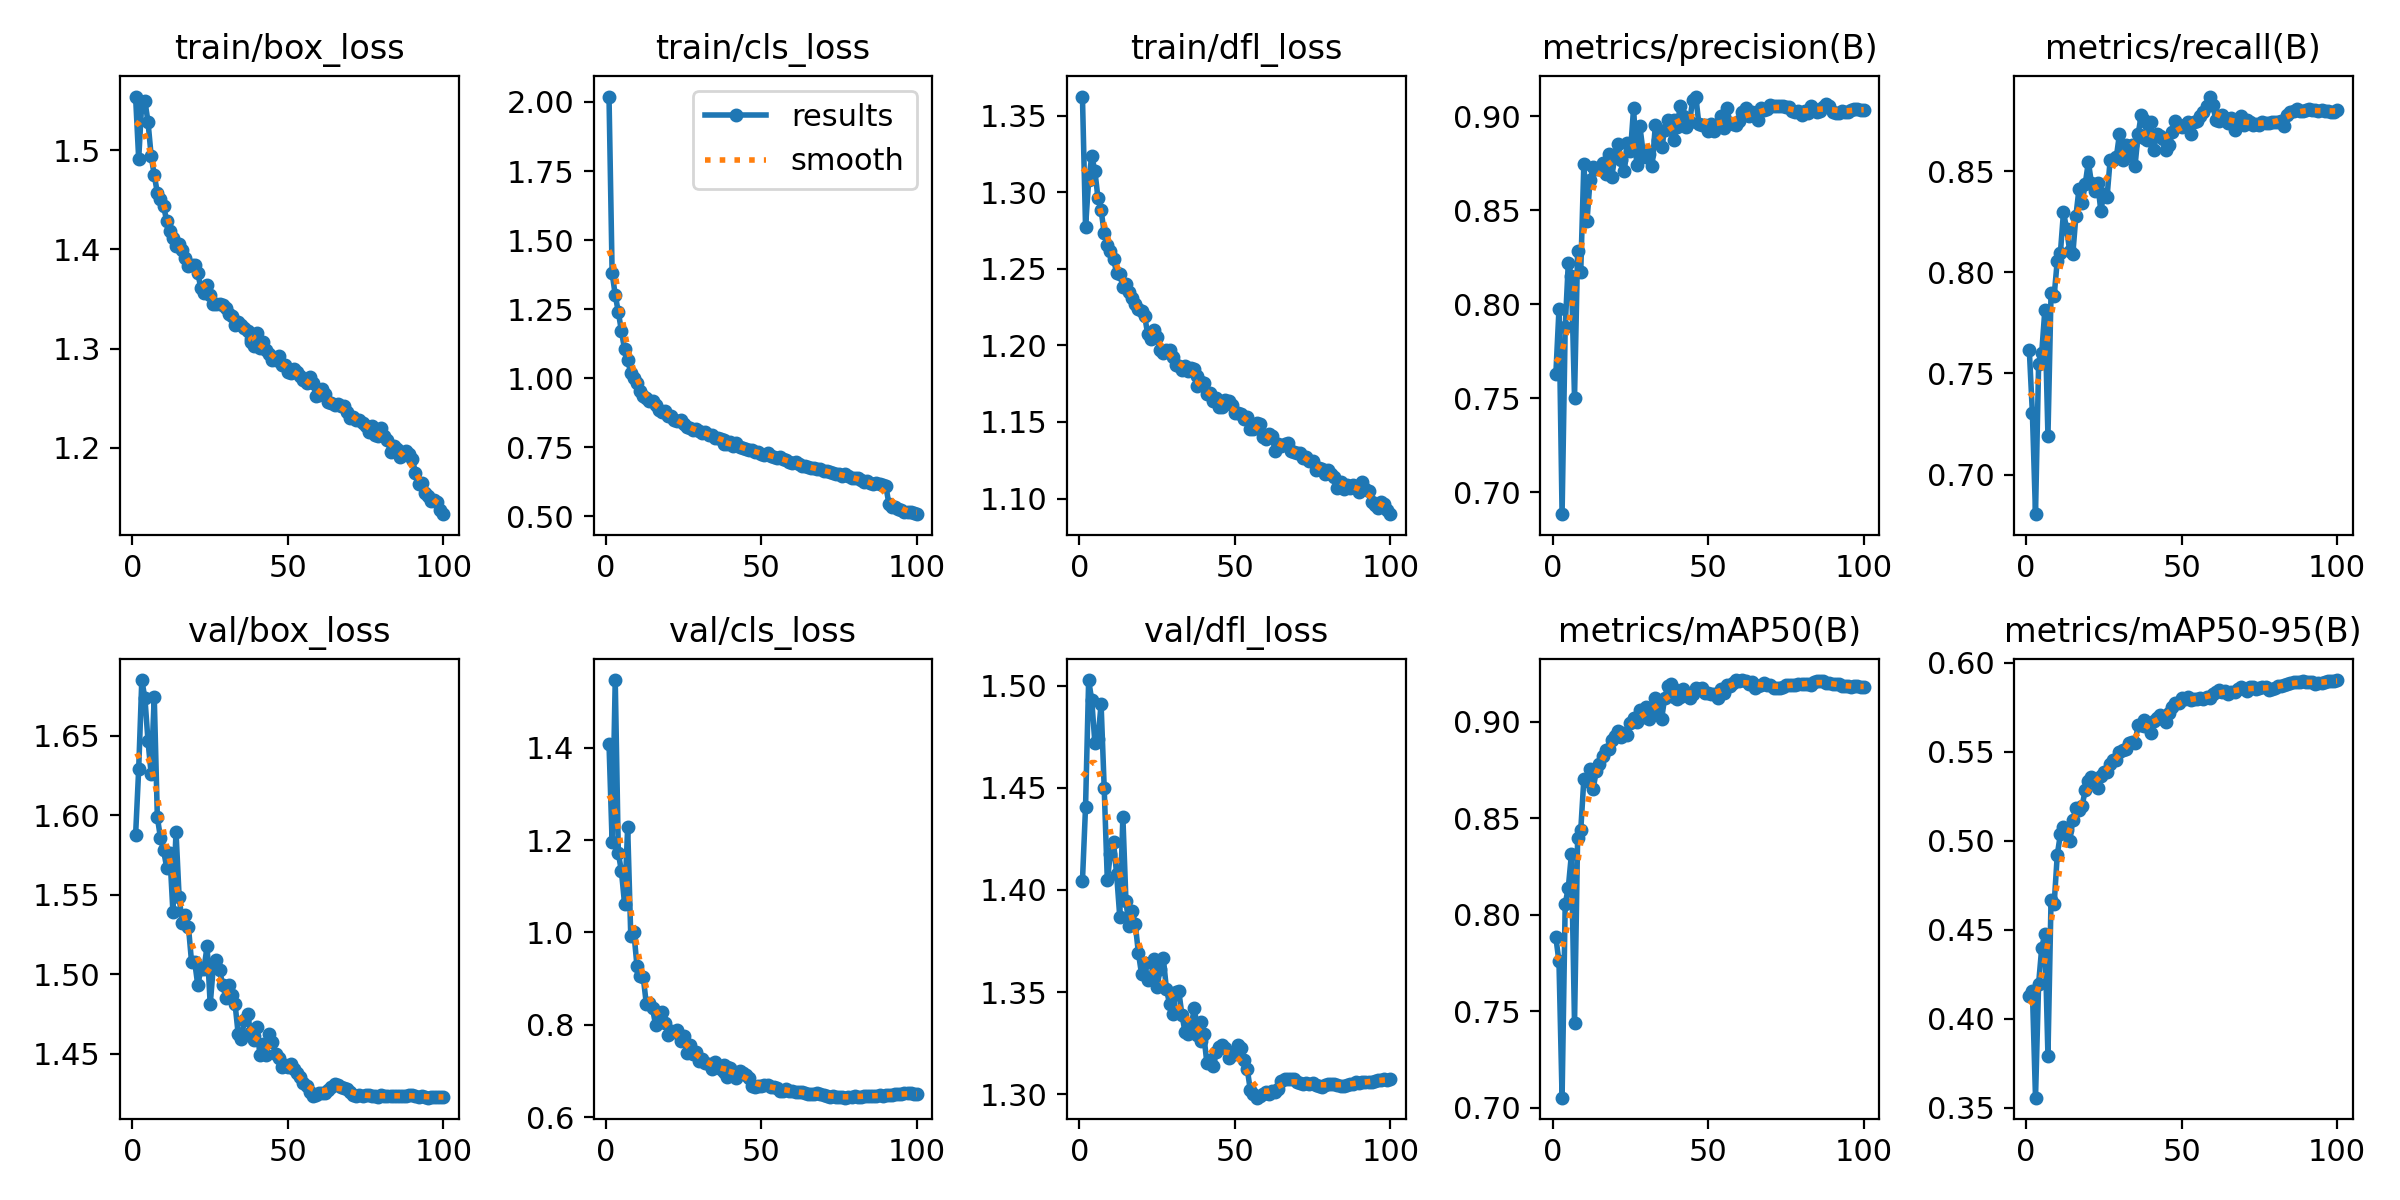

Data behind this chart, as committed beside it:
epoch, train/box_loss, train/cls_loss, train/dfl_loss, metrics/precision(B), metrics/recall(B), metrics/mAP50(B), metrics/mAP50-95(B), val/box_loss, val/cls_loss, val/dfl_loss, lr/pg0, lr/pg1, lr/pg2
1, 1.554, 2.02, 1.362, 0.763, 0.7618, 0.7882, 0.4126, 1.587, 1.408, 1.404, 0.003329, 0.003329, 0.003329
2, 1.491, 1.381, 1.277, 0.7973, 0.7303, 0.7757, 0.4157, 1.629, 1.195, 1.441, 0.006597, 0.006597, 0.006597
3, 1.548, 1.302, 1.308, 0.6884, 0.6805, 0.7051, 0.3557, 1.685, 1.546, 1.503, 0.009798, 0.009798, 0.009798
4, 1.549, 1.239, 1.323, 0.7878, 0.7545, 0.8055, 0.4196, 1.674, 1.172, 1.493, 0.009703, 0.009703, 0.009703
5, 1.528, 1.171, 1.314, 0.822, 0.7602, 0.8139, 0.4398, 1.647, 1.132, 1.472, 0.009604, 0.009604, 0.009604
6, 1.494, 1.105, 1.296, 0.8148, 0.7813, 0.8313, 0.4476, 1.626, 1.062, 1.474, 0.009505, 0.009505, 0.009505
7, 1.475, 1.065, 1.288, 0.7504, 0.719, 0.7436, 0.3791, 1.675, 1.228, 1.491, 0.009406, 0.009406, 0.009406
8, 1.457, 1.02, 1.273, 0.8285, 0.7898, 0.8399, 0.4669, 1.599, 0.9921, 1.45, 0.009307, 0.009307, 0.009307
9, 1.451, 1, 1.265, 0.8172, 0.7884, 0.8437, 0.4644, 1.586, 1, 1.405, 0.009208, 0.009208, 0.009208
10, 1.444, 0.9823, 1.262, 0.8747, 0.8057, 0.8703, 0.492, 1.578, 0.9267, 1.418, 0.009109, 0.009109, 0.009109
11, 1.429, 0.9552, 1.256, 0.844, 0.8095, 0.8696, 0.5036, 1.567, 0.9049, 1.423, 0.00901, 0.00901, 0.00901
12, 1.419, 0.9361, 1.247, 0.866, 0.8298, 0.8757, 0.5079, 1.576, 0.9043, 1.408, 0.008911, 0.008911, 0.008911
13, 1.412, 0.9302, 1.247, 0.8728, 0.8214, 0.8654, 0.5061, 1.54, 0.8448, 1.387, 0.008812, 0.008812, 0.008812
14, 1.404, 0.9175, 1.238, 0.8718, 0.8105, 0.8744, 0.5, 1.59, 0.8478, 1.436, 0.008713, 0.008713, 0.008713
15, 1.406, 0.916, 1.24, 0.8718, 0.8091, 0.8781, 0.5114, 1.549, 0.8359, 1.394, 0.008614, 0.008614, 0.008614
16, 1.399, 0.9015, 1.235, 0.8753, 0.828, 0.8823, 0.5186, 1.532, 0.799, 1.382, 0.008515, 0.008515, 0.008515
17, 1.391, 0.884, 1.231, 0.8693, 0.8414, 0.8852, 0.517, 1.537, 0.8165, 1.389, 0.008416, 0.008416, 0.008416
18, 1.384, 0.8767, 1.227, 0.88, 0.8344, 0.8859, 0.5198, 1.53, 0.8277, 1.383, 0.008317, 0.008317, 0.008317
19, 1.384, 0.8812, 1.224, 0.8678, 0.8437, 0.8907, 0.5284, 1.508, 0.8042, 1.369, 0.008218, 0.008218, 0.008218
20, 1.384, 0.8627, 1.222, 0.8793, 0.8545, 0.8925, 0.5334, 1.508, 0.7789, 1.359, 0.008119, 0.008119, 0.008119
21, 1.376, 0.8625, 1.219, 0.885, 0.844, 0.8951, 0.5356, 1.493, 0.7869, 1.365, 0.00802, 0.00802, 0.00802
22, 1.361, 0.8499, 1.207, 0.8769, 0.8403, 0.8923, 0.5337, 1.503, 0.7836, 1.356, 0.007921, 0.007921, 0.007921
23, 1.355, 0.8445, 1.204, 0.8707, 0.8441, 0.8942, 0.5299, 1.503, 0.7884, 1.357, 0.007822, 0.007822, 0.007822
24, 1.364, 0.8474, 1.21, 0.8859, 0.8305, 0.893, 0.5364, 1.518, 0.7643, 1.366, 0.007723, 0.007723, 0.007723
25, 1.354, 0.8331, 1.205, 0.8812, 0.8388, 0.8993, 0.5387, 1.481, 0.7766, 1.353, 0.007624, 0.007624, 0.007624
26, 1.345, 0.8234, 1.197, 0.9044, 0.837, 0.9022, 0.5386, 1.505, 0.7392, 1.361, 0.007525, 0.007525, 0.007525
27, 1.345, 0.8183, 1.195, 0.8739, 0.8554, 0.8999, 0.5428, 1.509, 0.7556, 1.367, 0.007426, 0.007426, 0.007426
28, 1.345, 0.8109, 1.197, 0.8949, 0.8554, 0.9061, 0.5451, 1.503, 0.7371, 1.352, 0.007327, 0.007327, 0.007327
29, 1.343, 0.8165, 1.197, 0.8816, 0.8569, 0.9025, 0.5452, 1.494, 0.7404, 1.344, 0.007228, 0.007228, 0.007228
30, 1.341, 0.8082, 1.193, 0.8783, 0.8683, 0.9076, 0.5499, 1.485, 0.7207, 1.339, 0.007129, 0.007129, 0.007129
31, 1.335, 0.8021, 1.187, 0.8801, 0.8552, 0.9013, 0.551, 1.493, 0.726, 1.35, 0.00703, 0.00703, 0.00703
32, 1.332, 0.8056, 1.187, 0.8737, 0.8628, 0.9058, 0.5516, 1.487, 0.7185, 1.35, 0.006931, 0.006931, 0.006931
33, 1.324, 0.796, 1.184, 0.8955, 0.858, 0.9121, 0.5551, 1.481, 0.7156, 1.339, 0.006832, 0.006832, 0.006832
34, 1.327, 0.7944, 1.187, 0.8871, 0.8628, 0.9087, 0.5552, 1.462, 0.7048, 1.331, 0.006733, 0.006733, 0.006733
35, 1.324, 0.7842, 1.183, 0.8834, 0.8525, 0.9013, 0.5547, 1.46, 0.7207, 1.329, 0.006634, 0.006634, 0.006634
36, 1.321, 0.783, 1.185, 0.8926, 0.8682, 0.9125, 0.5651, 1.471, 0.7088, 1.334, 0.006535, 0.006535, 0.006535
37, 1.318, 0.7787, 1.185, 0.8979, 0.8776, 0.9184, 0.5651, 1.475, 0.705, 1.342, 0.006436, 0.006436, 0.006436
38, 1.31, 0.7768, 1.18, 0.8959, 0.8751, 0.9179, 0.5647, 1.464, 0.6989, 1.331, 0.006337, 0.006337, 0.006337
39, 1.302, 0.763, 1.176, 0.898, 0.8738, 0.9131, 0.5649, 1.459, 0.6882, 1.335, 0.006238, 0.006238, 0.006238
38, 1.307, 0.7623, 1.174, 0.8964, 0.8664, 0.9194, 0.568, 1.463, 0.7123, 1.329, 0.006337, 0.006337, 0.006337
39, 1.309, 0.7662, 1.175, 0.8876, 0.8654, 0.917, 0.5662, 1.461, 0.7082, 1.326, 0.006238, 0.006238, 0.006238
40, 1.316, 0.7678, 1.176, 0.8942, 0.8741, 0.9117, 0.5605, 1.467, 0.7069, 1.329, 0.006139, 0.006139, 0.006139
41, 1.301, 0.7555, 1.168, 0.9056, 0.8605, 0.9127, 0.5671, 1.449, 0.6909, 1.316, 0.00604, 0.00604, 0.00604
42, 1.307, 0.7648, 1.169, 0.9002, 0.8683, 0.9169, 0.5688, 1.456, 0.6851, 1.317, 0.005941, 0.005941, 0.005941
43, 1.298, 0.7503, 1.164, 0.894, 0.8672, 0.9138, 0.5703, 1.45, 0.6993, 1.314, 0.005842, 0.005842, 0.005842
44, 1.294, 0.7474, 1.166, 0.8969, 0.8658, 0.9122, 0.5684, 1.463, 0.6952, 1.321, 0.005743, 0.005743, 0.005743
45, 1.288, 0.7435, 1.16, 0.9086, 0.8602, 0.9146, 0.5666, 1.458, 0.6919, 1.323, 0.005644, 0.005644, 0.005644
46, 1.289, 0.7391, 1.16, 0.9104, 0.8627, 0.9175, 0.5719, 1.45, 0.6843, 1.324, 0.005545, 0.005545, 0.005545
47, 1.293, 0.7386, 1.164, 0.8958, 0.8694, 0.9168, 0.5753, 1.448, 0.6677, 1.323, 0.005446, 0.005446, 0.005446
48, 1.284, 0.7344, 1.163, 0.8952, 0.8749, 0.9173, 0.5772, 1.442, 0.6652, 1.318, 0.005347, 0.005347, 0.005347
49, 1.284, 0.7317, 1.161, 0.8954, 0.8727, 0.9148, 0.5775, 1.443, 0.6677, 1.32, 0.005248, 0.005248, 0.005248
50, 1.276, 0.7254, 1.156, 0.8922, 0.8716, 0.9148, 0.5804, 1.442, 0.6679, 1.32, 0.005149, 0.005149, 0.005149
51, 1.275, 0.7226, 1.156, 0.8959, 0.8726, 0.9143, 0.5795, 1.444, 0.6701, 1.324, 0.00505, 0.00505, 0.00505
52, 1.28, 0.7277, 1.155, 0.8923, 0.8742, 0.9145, 0.5807, 1.441, 0.6705, 1.323, 0.004951, 0.004951, 0.004951
53, 1.276, 0.72, 1.152, 0.8953, 0.8682, 0.9124, 0.5788, 1.438, 0.6648, 1.317, 0.004852, 0.004852, 0.004852
54, 1.273, 0.7143, 1.153, 0.9001, 0.874, 0.9169, 0.5795, 1.435, 0.6658, 1.312, 0.004753, 0.004753, 0.004753
55, 1.268, 0.7106, 1.145, 0.8936, 0.8749, 0.9147, 0.5794, 1.432, 0.6644, 1.302, 0.004654, 0.004654, 0.004654
56, 1.265, 0.7136, 1.145, 0.9044, 0.8774, 0.9193, 0.5802, 1.43, 0.6571, 1.3, 0.004555, 0.004555, 0.004555
57, 1.272, 0.706, 1.149, 0.8964, 0.8794, 0.9185, 0.5797, 1.426, 0.6575, 1.298, 0.004456, 0.004456, 0.004456
58, 1.266, 0.7051, 1.149, 0.8958, 0.8823, 0.9202, 0.5809, 1.424, 0.6607, 1.299, 0.004357, 0.004357, 0.004357
... 42 more rows
